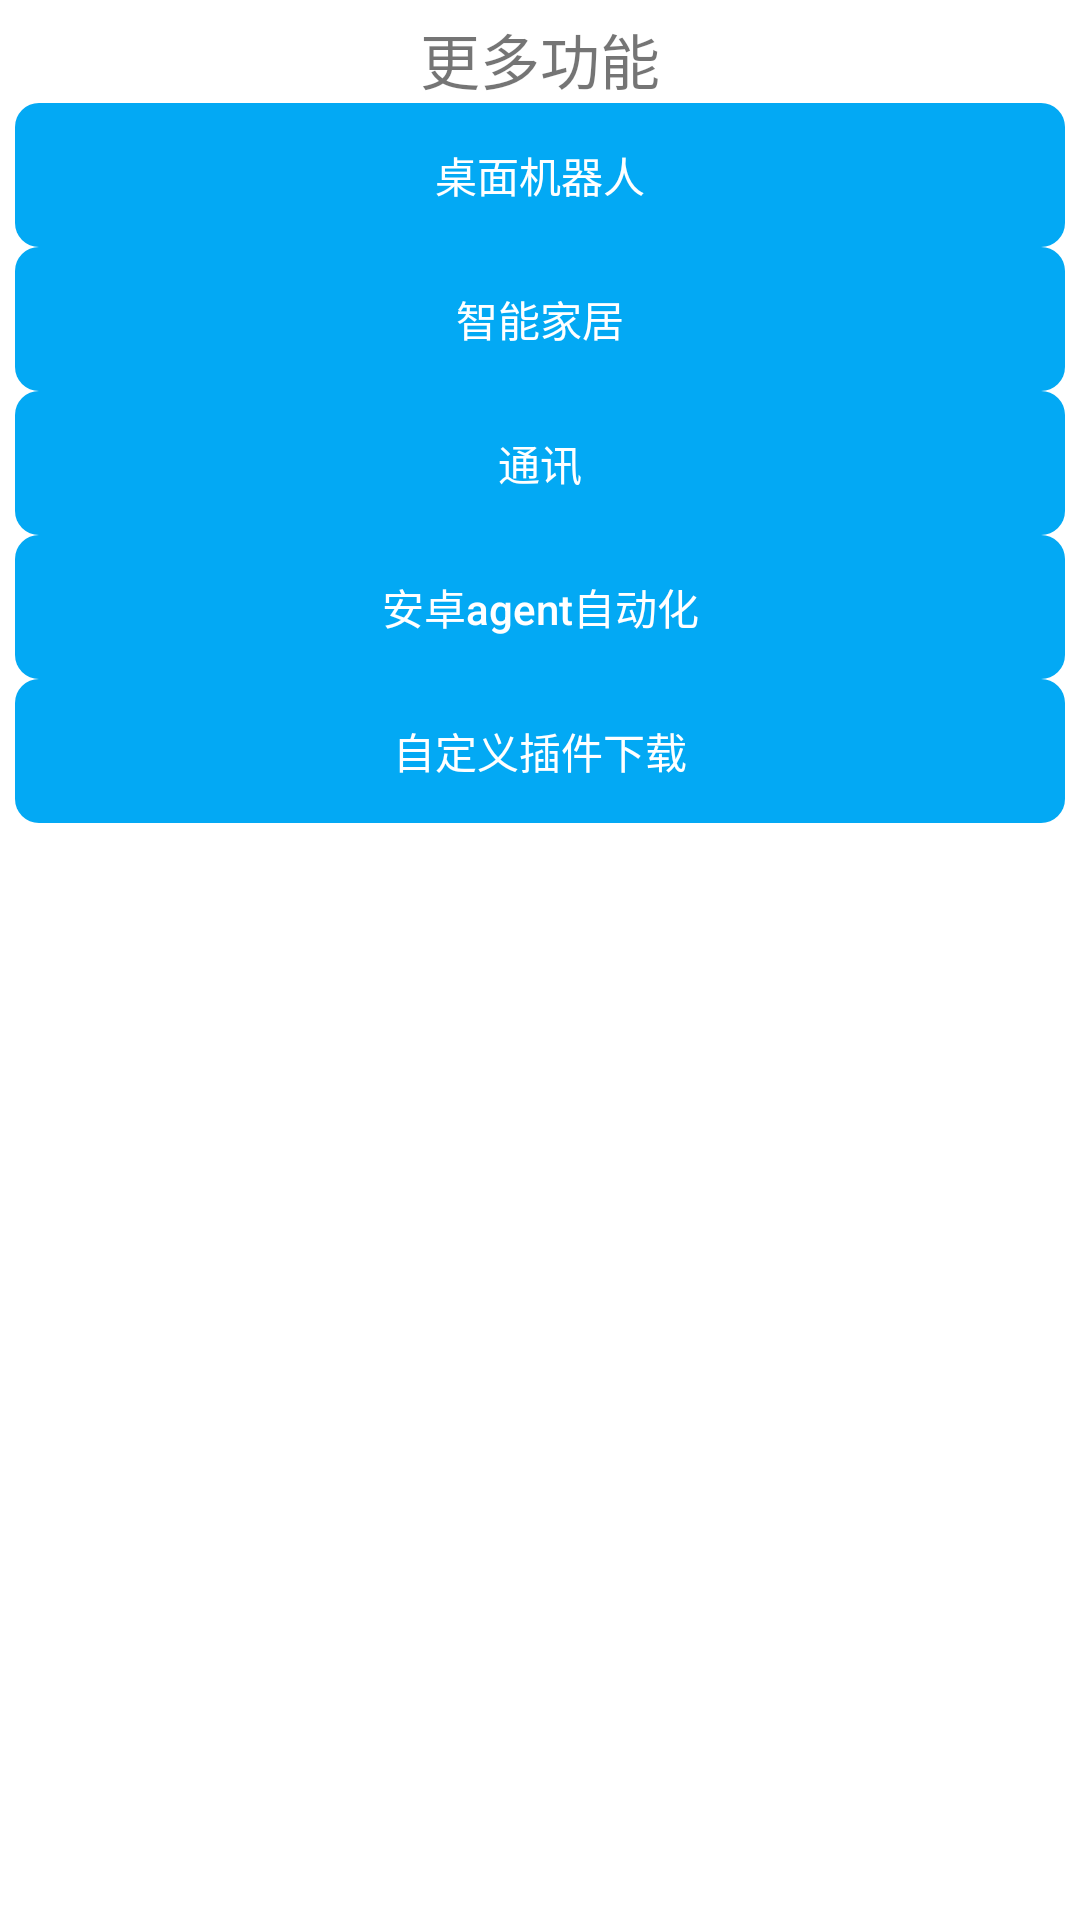

Here is an Android app screen rendered from its layout file. Give the layout XML and the strings, colors and styles it references.
<!-- AndroidManifest.xml: application theme Theme.XiaoZhi -->
<!-- res/layout/activity_menu.xml -->
<?xml version="1.0" encoding="utf-8"?>
<LinearLayout
    android:orientation="vertical"
    xmlns:android="http://schemas.android.com/apk/res/android"
    xmlns:tools="http://schemas.android.com/tools"
    xmlns:app="http://schemas.android.com/apk/res-auto"
    android:id="@+id/main"
    android:layout_width="match_parent"
    android:layout_height="match_parent"
    android:padding="5dp"
    tools:context=".activities.MenuActivity">

    <TextView
        android:id="@+id/textView"
        android:layout_width="match_parent"
        android:layout_height="wrap_content"
        android:gravity="center"
        android:text="@string/hello_blank_fragment"
        android:textSize="20sp" />

    <Button
        android:id="@+id/tableRobot"
        android:gravity="center"
        android:layout_width="match_parent"
        android:layout_height="wrap_content"
        android:text="桌面机器人" />

    <Button
        android:id="@+id/nbIot"
        android:layout_width="match_parent"
        android:layout_height="wrap_content"
        android:gravity="center"
        android:text="智能家居" />

    <Button
        android:id="@+id/chat"
        android:gravity="center"
        android:layout_width="match_parent"
        android:layout_height="wrap_content"
        android:text="通讯" />

    <Button
        android:id="@+id/manus"
        android:layout_width="match_parent"
        android:layout_height="wrap_content"
        android:gravity="center"
        android:textAllCaps="false"
        android:text="安卓agent自动化" />
    <Button
        android:id="@+id/morePluge"
        android:gravity="center"
        android:layout_width="match_parent"
        android:layout_height="wrap_content"
        android:text="自定义插件下载" />

  </LinearLayout>
<!-- resources referenced by this layout -->
<resources>
  <string name="hello_blank_fragment">更多功能</string>
  <color name="brand_primary">#FF03A9F4</color>
  <color name="brand_primary_dark">#FF0288D1</color>
  <color name="teal_200">#FF03DAC5</color>
  <color name="teal_700">#FF018786</color>
  <color name="black">#FF000000</color>
  <color name="surface">#FFFFFFFF</color>
  <color name="text_primary">#FF1A1A1A</color>
  <color name="surface_alt">#FFF5F5F5</color>
  <color name="text_secondary">#FF666666</color>
  <color name="error">#FFFF5252</color>
  <color name="text_on_brand">#FFFFFFFF</color>
  <color name="text_hint">#FFB7B7B7</color>
  <style name="CustomButton" parent="Widget.AppCompat.Button.Borderless">
          <item name="android:background">@drawable/bg_button</item>
          
          <item name="android:textColor">@color/button_text</item>
          <item name="android:minHeight">48dp</item>
          <item name="android:paddingStart">16dp</item>
          <item name="android:paddingEnd">16dp</item>
      </style>
  <!-- drawable bg_button (drawable) -->
  <?xml version="1.0" encoding="utf-8"?>
  <selector xmlns:android="http://schemas.android.com/apk/res/android">
      
      <item android:state_enabled="false">
          <shape android:shape="rectangle">
              <solid android:color="@color/button_disabled_bg" />
              <corners android:radius="8dp" />
          </shape>
      </item>
      <item android:drawable="@drawable/bg_button_primary" />
  </selector>
  <color name="button_disabled_bg">#FFDDDDDD</color>
  <!-- drawable bg_button_primary (drawable) -->
  <?xml version="1.0" encoding="utf-8"?>
  <ripple xmlns:android="http://schemas.android.com/apk/res/android"
      android:color="?android:attr/colorControlHighlight">
      <item>
          <shape android:shape="rectangle">
              <solid android:color="@color/brand_primary" />
              <corners android:radius="8dp" />
          </shape>
      </item>
  </ripple>
</resources>
